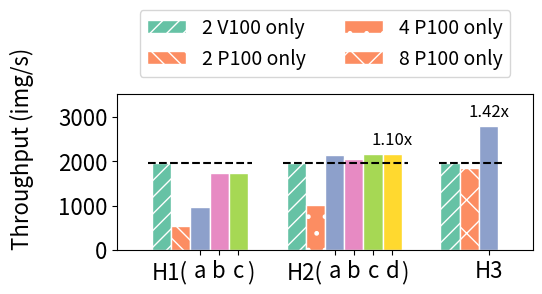

The script that saved this image:
#!/usr/bin/env python3

import itertools

import numpy as np
import matplotlib.pyplot as plt

def plot():
  fig = plt.figure(figsize=(5.5, 3))
  ax = fig.add_subplot(1, 1, 1)
  ax.margins(0.1, 0)
  output_file = "het_throughputs.pdf"

  # Data
  labels = ["H1 (a,b,c)", "H2 (a,b,c,d)", "H3"]
  v = np.array([1969] * 3)
  p = np.array([532.657, 1013.14, 1838.94])
  ha = np.array([978.248, 2139.48, 2803.32])
  hb = np.array([1745.47, 2054.21])
  hc = np.array([1745.58, 2169.04])
  hd = np.array([-1, 2174.31])

  # Bar indexes
  width = 0.125
  i1 = list(range(len(v)))
  i2 = [x + width for x in i1]
  i3 = [x + width for x in i2]
  i4 = [x + width for x in i3[:2]]
  i5 = [x + width for x in i4]
  i6 = [x + width for x in i5]
  # Shift groups 2 onwards to the left by 1 bar
  for i in [i1, i2, i3, i4, i5, i6]:
    for g in range(1, len(i)):
      i[g] -= width
  
  # Plot the bars
  colors = iter(plt.get_cmap("Set2").colors)
  bars = []
  ax.bar(i1, v, color=next(colors), width=width, edgecolor="white", label="2 V100 only", hatch="//")
  p_color = next(colors)
  ax.bar([i2[0]], [p[0]], color=p_color, width=width, edgecolor="white", label="2 P100 only", hatch="\\\\")
  ax.bar([i2[1]], [p[1]], color=p_color, width=width, edgecolor="white", label="4 P100 only", hatch=".")
  ax.bar([i2[2]], [p[2]], color=p_color, width=width, edgecolor="white", label="8 P100 only", hatch="x")
  b3 = ax.bar(i3, ha, color=next(colors), width=width, edgecolor="white")
  b4 = ax.bar(i4, hb, color=next(colors), width=width, edgecolor="white")
  b5 = ax.bar(i5, hc, color=next(colors), width=width, edgecolor="white")
  b6 = ax.bar(i6, hd, color=next(colors), width=width, edgecolor="white")

  # Plot horizontal dotted line for comparison
  plt.axhline(y=max(v[0], p[0]), xmin=0.075, xmax=0.325, color="black", linestyle='--')
  plt.axhline(y=max(v[1], p[1]), xmin=0.4, xmax=0.7, color="black", linestyle='--')
  plt.axhline(y=max(v[2], p[2]), xmin=0.775, xmax=0.925, color="black", linestyle='--')

  # Add improvement multiplier above the best bar for each group
  mult1 = max(ha[0], hb[0], hc[0], hd[0]) / max(v[0], p[0])
  mult2 = max(ha[1], hb[1], hc[1], hd[1]) / max(v[1], p[1])
  mult3 = ha[2] / max(v[2], p[2])
  mults = [mult1, mult2, mult3]
  rects = [b5.patches[0], b6.patches[1], b3.patches[2]]
  for i in range(len(mults)):
    if mults[i] < 1:
      continue
    plt.text(rects[i].get_x() + rects[i].get_width() / 2.0, rects[i].get_height() + 100,\
      "%.2fx" % mults[i], ha='center', va='bottom', fontsize=12)

  # Legends and labels
  plt.text(b3.patches[0].get_x() - width * 2, -650, "H1(", fontsize=16)
  plt.text(b5.patches[0].get_x() + width * 0.95, -650, ")", fontsize=16)
  plt.text(b3.patches[1].get_x() - width * 2, -650, "H2(", fontsize=16)
  plt.text(b6.patches[1].get_x() + width * 0.95, -650, ")", fontsize=16)
  plt.xticks([0.25, 0.375, 0.5, 1.125, 1.25, 1.375, 1.5, 2.125], ["a", "b", "c", "a", "b", "c", "d", "H3"], fontsize=16)
  plt.yticks(fontsize=16)
  plt.ylim(0, max(itertools.chain.from_iterable([v, p, ha, hb, hc, hd])) * 1.25)
  ax.set_ylabel("Throughput (img/s)", fontsize=16)
  ax.yaxis.set_label_coords(-0.2, 0.65)
  ax.legend(fontsize=14, loc='lower center', bbox_to_anchor=(0.5, 1.05), ncol=2)
  fig.set_tight_layout({"pad": 1})
  fig.savefig(output_file)
  print("Saved to %s" % output_file)

if __name__ == "__main__":
  plot()

